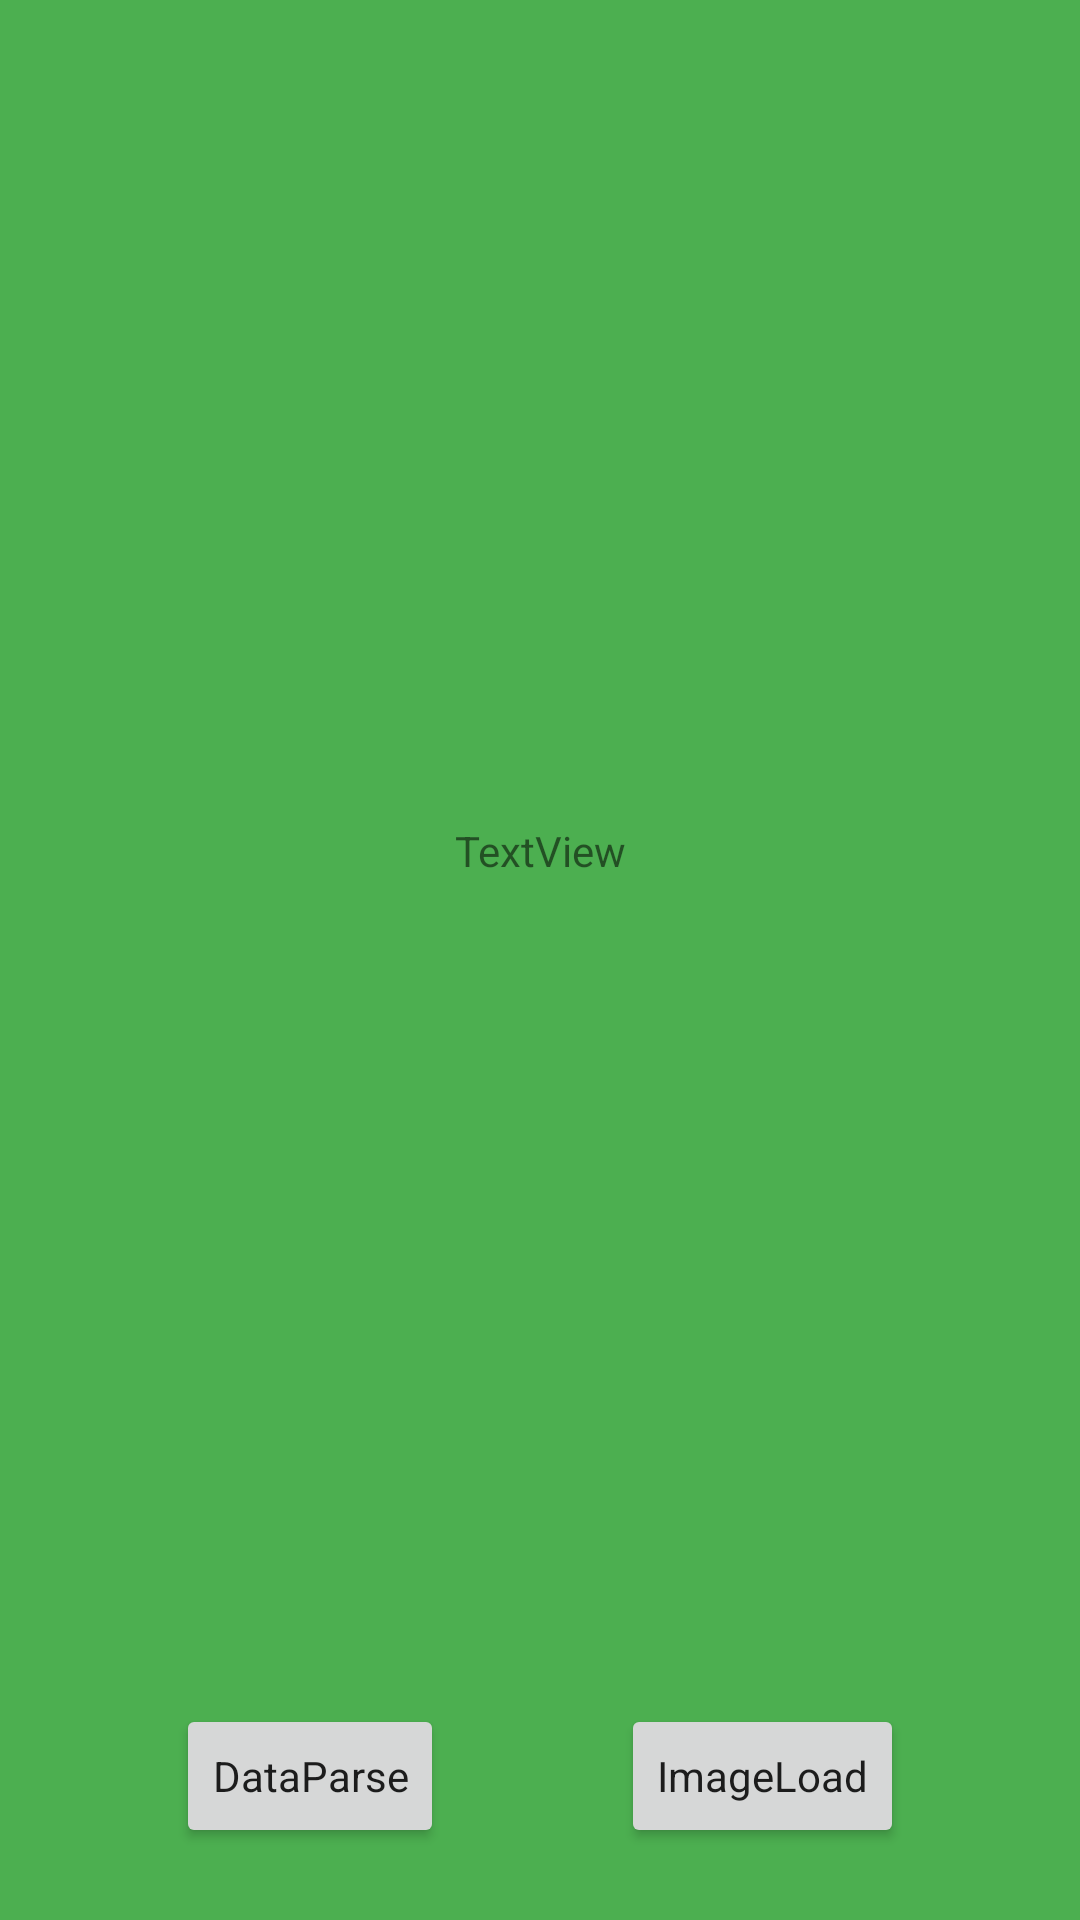

Reconstruct the res/layout file that produces this screen, plus the resources it refers to.
<!-- AndroidManifest.xml: activity theme AppTheme.FullScreen -->
<!-- res/layout/activity_main.xml -->
<?xml version="1.0" encoding="utf-8"?>
<androidx.constraintlayout.widget.ConstraintLayout xmlns:android="http://schemas.android.com/apk/res/android"
    xmlns:app="http://schemas.android.com/apk/res-auto"
    xmlns:tools="http://schemas.android.com/tools"
    android:layout_width="match_parent"
    android:layout_height="match_parent"
    android:background="#4CAF50"
    tools:context=".MainActivity">

    <TextView
        android:id="@+id/textViewData"
        android:layout_width="wrap_content"
        android:layout_height="wrap_content"
        android:text="TextView"


        android:textAlignment="center"
        app:layout_constraintBottom_toTopOf="@+id/openBtn"
        app:layout_constraintEnd_toEndOf="parent"
        app:layout_constraintStart_toStartOf="parent"
        app:layout_constraintTop_toTopOf="parent"
        app:layout_constraintVertical_bias="0.499" />

    <Button
        android:id="@+id/openBtn"
        android:layout_width="wrap_content"
        android:layout_height="wrap_content"
        android:layout_marginStart="32dp"
        android:layout_marginEnd="16dp"
        android:layout_marginBottom="24dp"
        android:text="DataParse"
        android:fontFamily="sans-serif"
        android:textAllCaps="false"
        app:layout_constraintBottom_toBottomOf="parent"
        app:layout_constraintEnd_toStartOf="@+id/btnImagStart"
        app:layout_constraintStart_toStartOf="parent" />

    <Button
        android:id="@+id/btnImagStart"
        android:layout_width="wrap_content"
        android:layout_height="wrap_content"
        android:layout_marginStart="16dp"
        android:layout_marginEnd="32dp"
        android:layout_marginBottom="24dp"
        android:text="ImageLoad"
        android:textAllCaps="false"
        android:fontFamily="sans-serif"
        app:layout_constraintBottom_toBottomOf="parent"
        app:layout_constraintEnd_toEndOf="parent"
        app:layout_constraintStart_toEndOf="@+id/openBtn"
        app:layout_constraintTop_toTopOf="@+id/openBtn"
        app:layout_constraintVertical_bias="1.0" />

</androidx.constraintlayout.widget.ConstraintLayout>
<!-- resources referenced by this layout -->
<resources>
  <style name="AppTheme.FullScreen">
          <item name="android:windowNoTitle">true</item>
          <item name="android:windowFullscreen">true</item>
      </style>
</resources>
